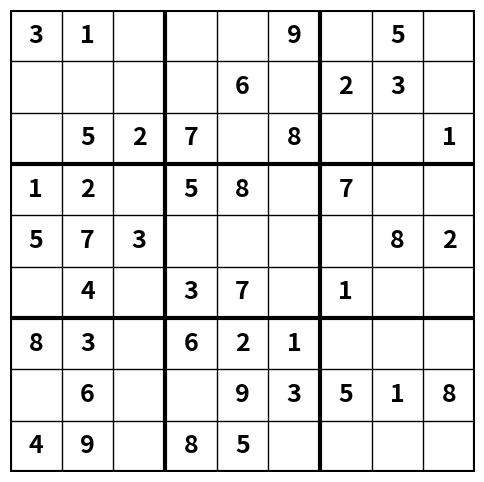
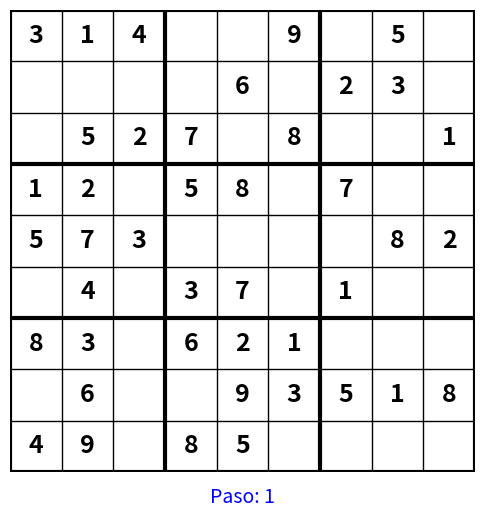
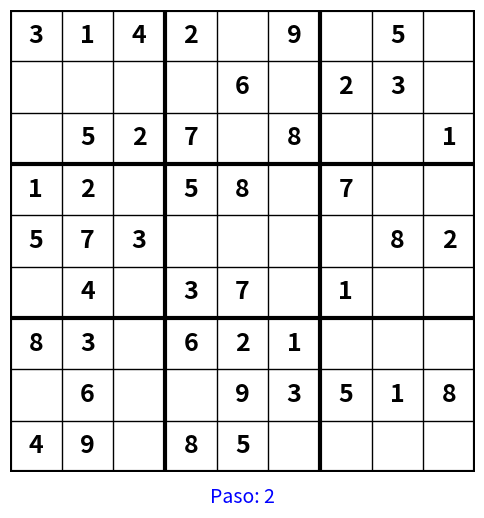
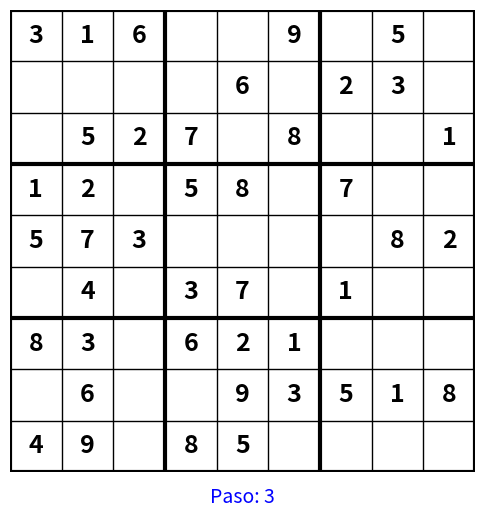
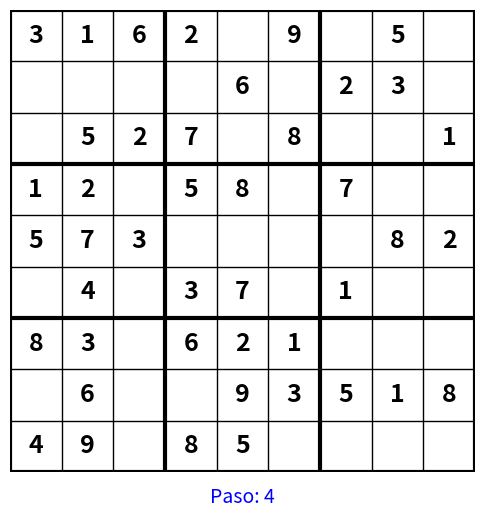
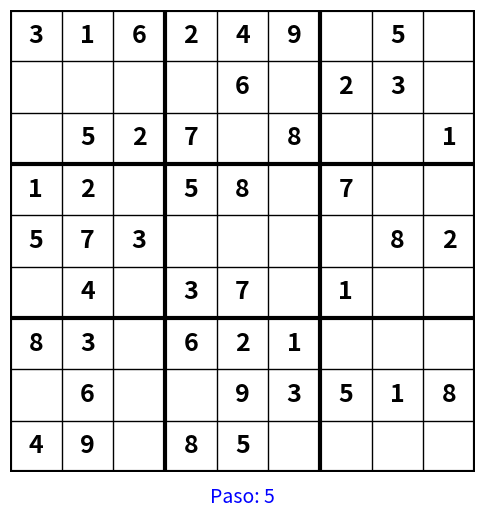
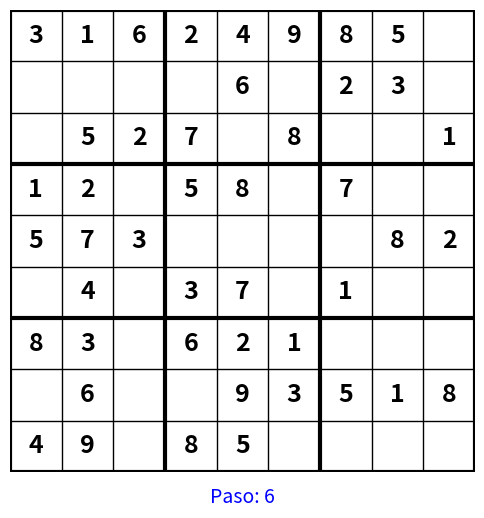
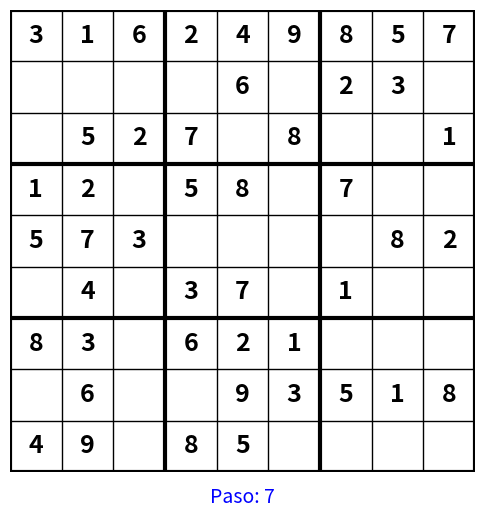
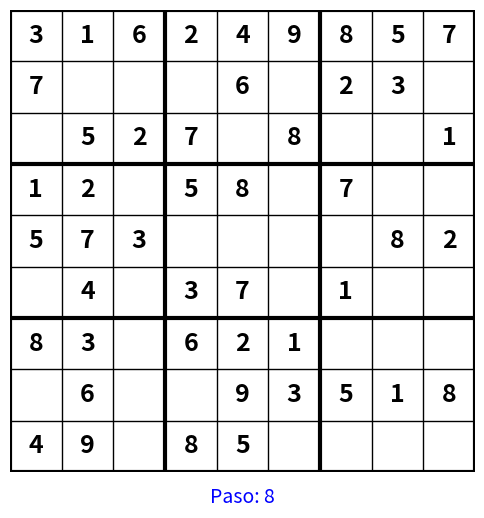
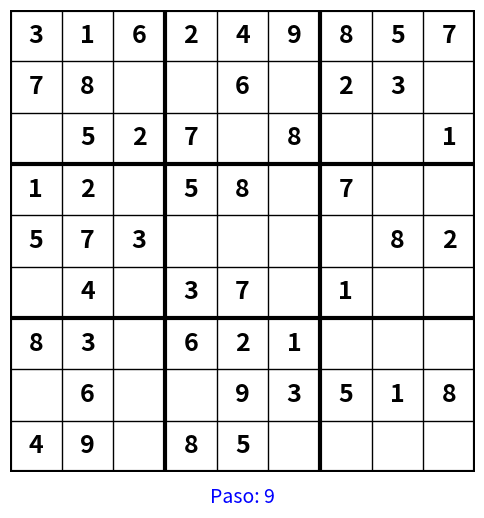
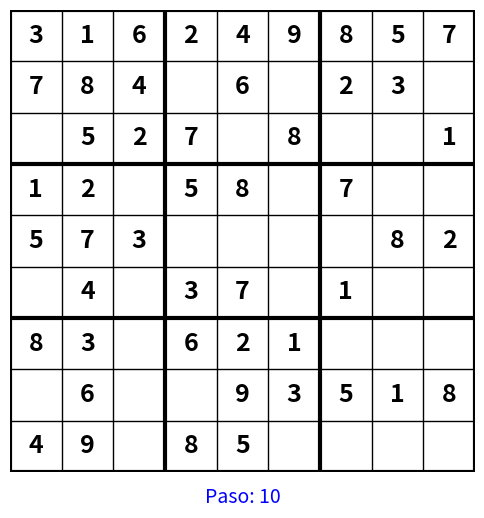
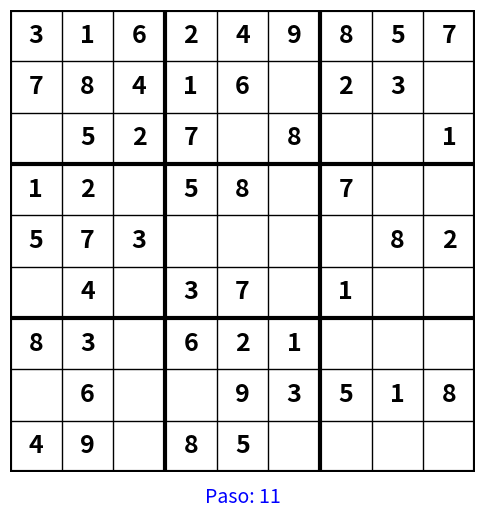
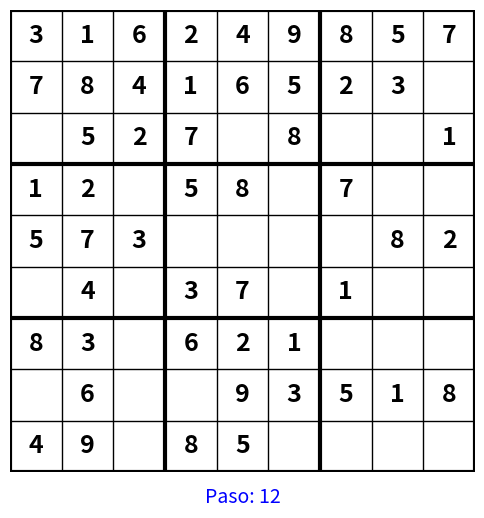
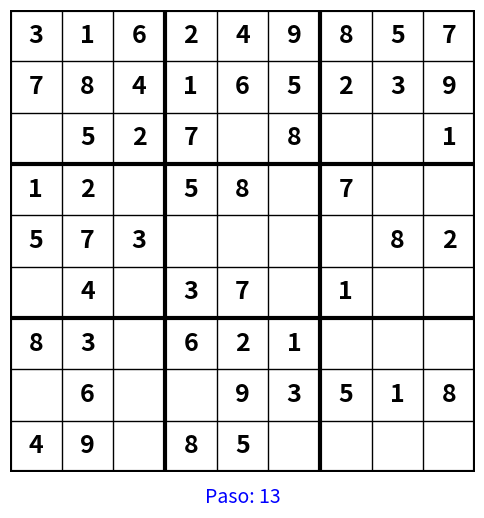
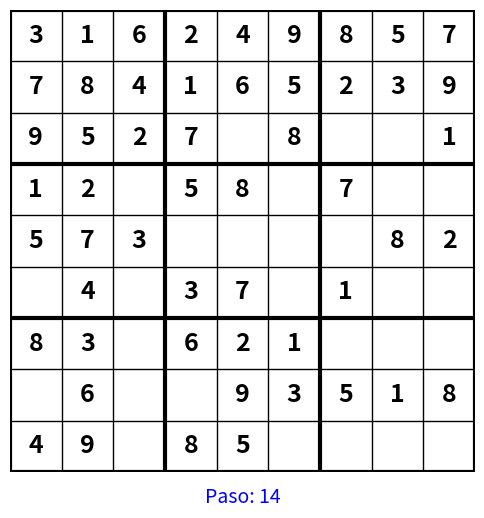
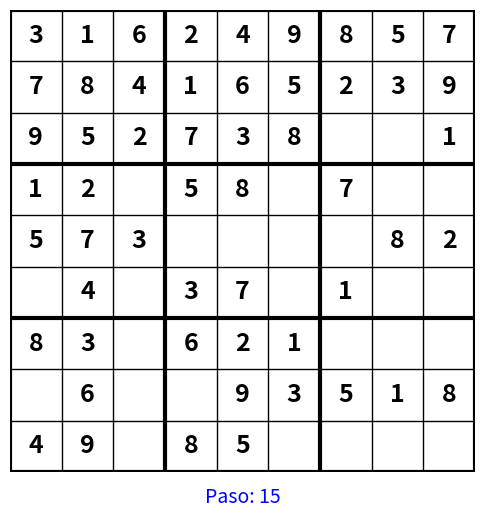

Generate these figures, in order, with matplotlib:
import time
import random
from PIL import Image, ImageDraw
import matplotlib.pyplot as plt
# Comentarios adicionales:
# - Asegúrate de tener Matplotlib y NumPy instalados en tu entorno de Python.
#   Puedes instalar estas bibliotecas usando 'pip install matplotlib numpy'.
# - Para la animación y el guardado en formato GIF, ImageMagick es una herramienta externa que Matplotlib usa.
# - Si prefieres no usar ImageMagick, puedes guardar la animación en otros formatos como MP4 usando otros 'writers'.
#   Por ejemplo, puedes usar 'ffmpeg' si tienes 'ffmpeg' instalado en tu sistema.
#   Para instalar ffmpeg, sigue las instrucciones en https://ffmpeg.org/download.html.
# - El archivo GIF generado estará en el mismo directorio en el que se ejecuta el código.
#   Si no lo ves, revisa que el código se haya ejecutado correctamente y que tengas permisos de escritura en el directorio.
#JAVIER RODRIGUEZ RODRIGUEZ 230300966
# Parámetros globales
imagenes = []

# Función para dibujar el Sudoku
def dibujar_sudoku(tablero, paso=None, finalizado=False):
    fig, ax = plt.subplots(figsize=(6, 6), dpi=120)  # Ajustar DPI para mejor calidad
    ax.set_xlim(0, 9)
    ax.set_ylim(0, 9)
    ax.axis("off")
    ax.set_facecolor("white")

    # Dibujar líneas del Sudoku
    for i in range(10):
        ancho = 3 if i % 3 == 0 else 1  # Líneas gruesas para cuadrantes
        ax.plot([0, 9], [i, i], color="black", lw=ancho)
        ax.plot([i, i], [0, 9], color="black", lw=ancho)

    # Dibujar los números en el tablero
    for fila in range(9):
        for col in range(9):
            num = tablero[fila][col]
            if num != 0:
                ax.text(
                    col + 0.5,
                    8.5 - fila,
                    str(num),
                    ha="center",
                    va="center",
                    fontsize=18,  # Aumentar tamaño de fuente
                    color="green" if finalizado else "black",
                    fontweight="bold",  # Hacer los números más destacados
                )

    # Agregar paso o mensaje final
    if finalizado:
        ax.text(
            4.5,
            -0.5,
            "Sudoku Terminado",
            fontsize=18,
            color="green",
            ha="center",
            va="center",
            weight="bold",
        )
    elif paso is not None:
        ax.text(
            4.5,
            -0.5,
            f"Paso: {paso}",
            fontsize=14,
            color="blue",
            ha="center",
            va="center",
        )

    # Convertir el canvas a imagen usando buffer_rgba()
    fig.canvas.draw()
    buffer = fig.canvas.buffer_rgba()
    image = Image.frombuffer(
        "RGBA",
        fig.canvas.get_width_height(),
        buffer,
        "raw",
        "RGBA",
        0,
        1
    )
    imagenes.append(image.convert("RGB"))  # Convertir a RGB para compatibilidad con GIF
    plt.close(fig)


# Función para verificar si un número es válido
def es_valido(tablero, fila, col, num):
    if num in tablero[fila]:  # Verificar fila
        return False
    if num in (tablero[i][col] for i in range(9)):  # Verificar columna
        return False
    sub_fila, sub_col = 3 * (fila // 3), 3 * (col // 3)
    for i in range(sub_fila, sub_fila + 3):  # Verificar subcuadrícula
        for j in range(sub_col, sub_col + 3):
            if tablero[i][j] == num:
                return False
    return True

# Algoritmo Backtracking para resolver el Sudoku
def resolver_sudoku(tablero):
    pasos = 0
    def backtrack():
        nonlocal pasos
        for fila in range(9):
            for col in range(9):
                if tablero[fila][col] == 0:
                    for num in range(1, 10):
                        if es_valido(tablero, fila, col, num):
                            tablero[fila][col] = num
                            pasos += 1
                            dibujar_sudoku(tablero, paso=pasos)  # Dibujar progreso
                            if backtrack():
                                return True
                            tablero[fila][col] = 0
                    return False
        return True

    if backtrack():
        dibujar_sudoku(tablero, finalizado=True)  # Tablero final
        return True
    return False

# Generar un tablero completo válido
def generar_tablero_completo():
    tablero = [[0] * 9 for _ in range(9)]
    def backtrack():
        for fila in range(9):
            for col in range(9):
                if tablero[fila][col] == 0:
                    nums = list(range(1, 10))
                    random.shuffle(nums)
                    for num in nums:
                        if es_valido(tablero, fila, col, num):
                            tablero[fila][col] = num
                            if backtrack():
                                return True
                            tablero[fila][col] = 0
                    return False
        return True
    backtrack()
    return tablero

# Eliminar números del tablero para crear un Sudoku incompleto
def generar_sudoku_aleatorio(completado, celdas_a_vaciar=40):
    sudoku = [fila[:] for fila in completado]
    vaciar = set()
    while len(vaciar) < celdas_a_vaciar:
        fila = random.randint(0, 8)
        col = random.randint(0, 8)
        vaciar.add((fila, col))
    for fila, col in vaciar:
        sudoku[fila][col] = 0
    return sudoku

# Generar GIF
def generar_gif(nombre_archivo="sudoku_resuelto.gif"):
    imagenes[0].save(
        nombre_archivo,
        save_all=True,
        append_images=imagenes[1:],
        duration=100,
        loop=1
    )
    print(f"GIF guardado como {nombre_archivo}")

# Ejemplo de uso
if __name__ == "__main__":
    print("Generando Sudoku Aleatorio...")
    tablero_completo = generar_tablero_completo()
    sudoku = generar_sudoku_aleatorio(tablero_completo)

    print("Resolviendo Sudoku...")
    dibujar_sudoku(sudoku)  # Tablero inicial
    start_time = time.time()
    if resolver_sudoku(sudoku):
        print("Sudoku Resuelto.")
    else:
        print("No se encontró solución.")
    end_time = time.time()
    print(f"Tiempo de ejecución: {end_time - start_time:.6f} segundos")

    generar_gif()
